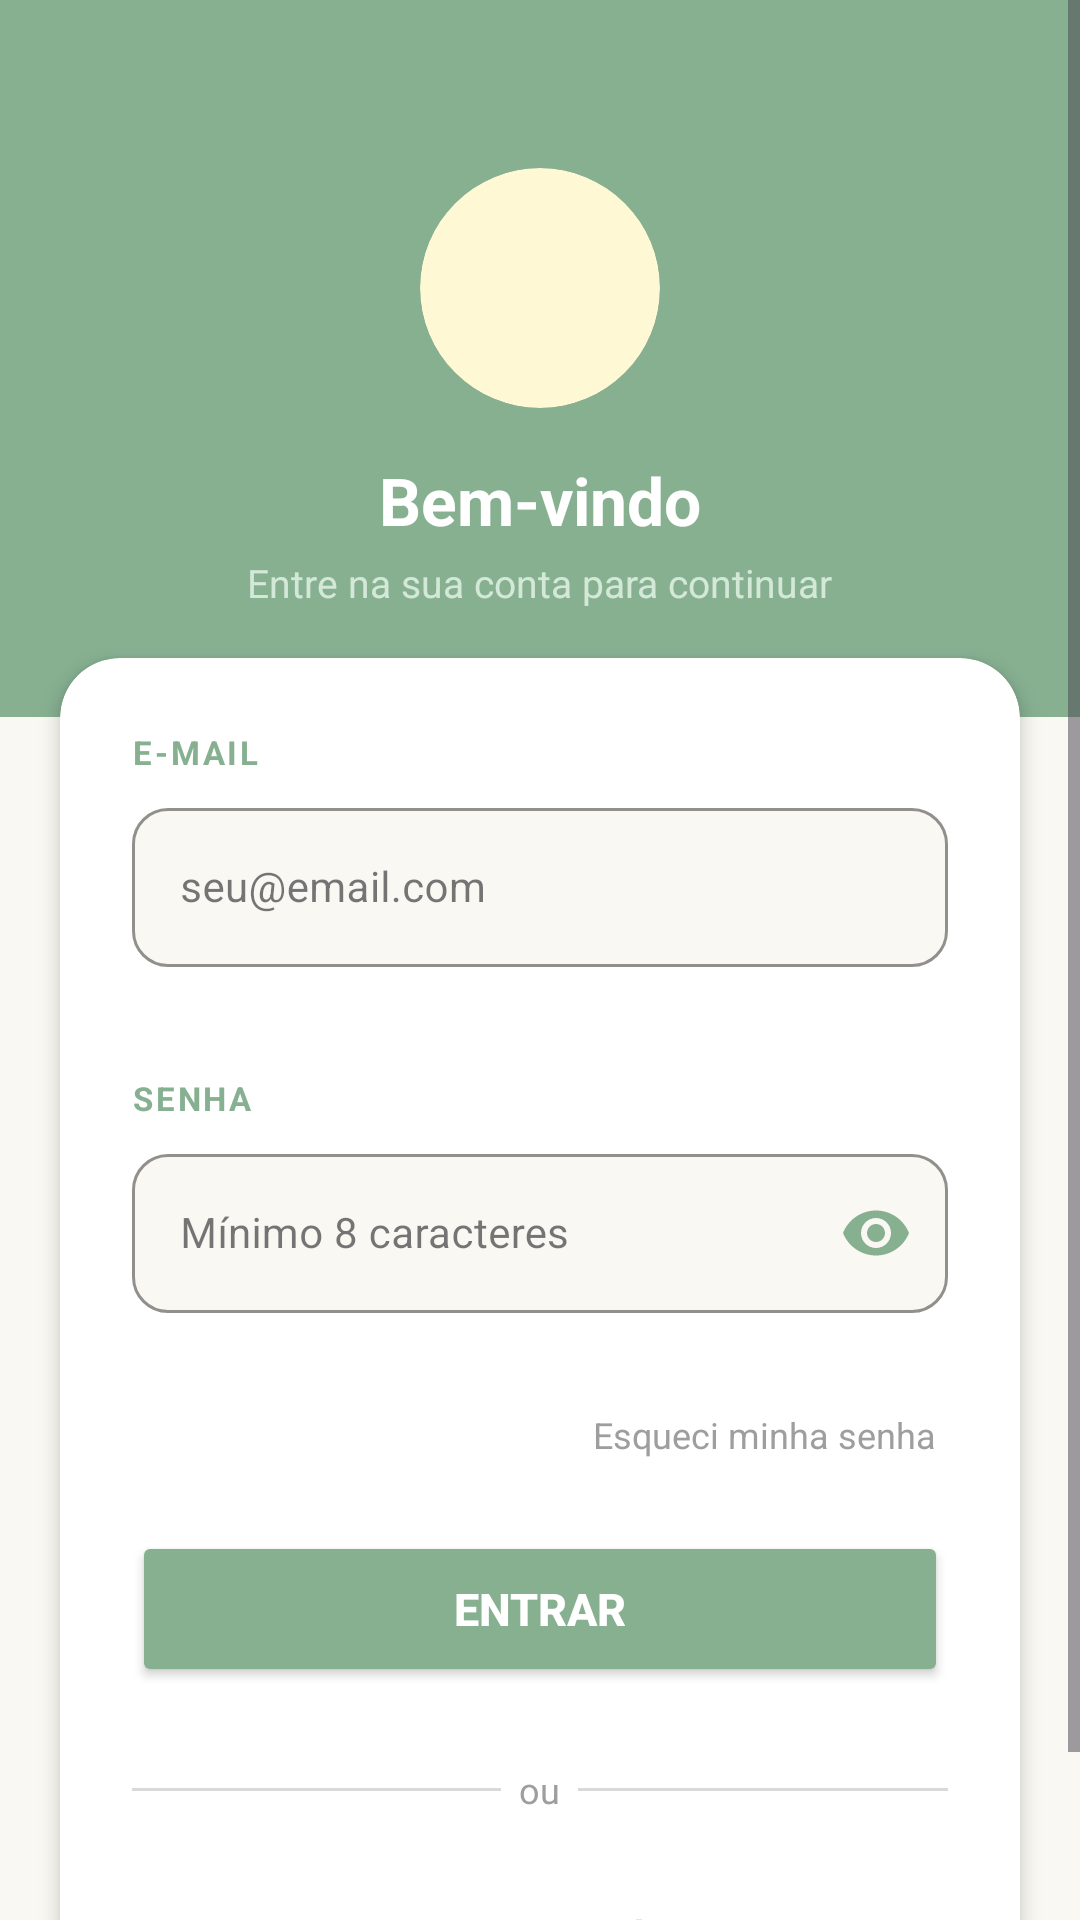

Android layout source for this screen:
<!-- AndroidManifest.xml: application theme Theme.Rumo -->
<!-- res/layout/activity_login_cadastro.xml -->
<?xml version="1.0" encoding="utf-8"?>
<ScrollView xmlns:android="http://schemas.android.com/apk/res/android"
    xmlns:app="http://schemas.android.com/apk/res-auto"
    xmlns:tools="http://schemas.android.com/tools"
    android:id="@+id/main"
    android:layout_width="match_parent"
    android:layout_height="match_parent"
    android:background="@color/offwhite"
    android:fillViewport="true"
    tools:context=".LoginCadastro">

    <LinearLayout
        android:layout_width="match_parent"
        android:layout_height="wrap_content"
        android:orientation="vertical"
        android:gravity="center_horizontal">

        
        <LinearLayout
            android:layout_width="match_parent"
            android:layout_height="wrap_content"
            android:orientation="vertical"
            android:gravity="center_horizontal"
            android:background="@color/verde"
            android:paddingTop="56dp"
            android:paddingBottom="36dp"
            android:paddingHorizontal="32dp">

            <FrameLayout
                android:layout_width="80dp"
                android:layout_height="80dp">

                <androidx.cardview.widget.CardView
                    android:layout_width="80dp"
                    android:layout_height="80dp"
                    app:cardCornerRadius="40dp"
                    app:cardBackgroundColor="@color/bege"
                    app:cardElevation="0dp" />

            </FrameLayout>

            <TextView
                android:layout_width="wrap_content"
                android:layout_height="wrap_content"
                android:text="Bem-vindo"
                android:textSize="22sp"
                android:textStyle="bold"
                android:textColor="#FFFFFF"
                android:layout_marginTop="16dp" />

            <TextView
                android:layout_width="wrap_content"
                android:layout_height="wrap_content"
                android:text="Entre na sua conta para continuar"
                android:textSize="13sp"
                android:textColor="#D4E8D8"
                android:layout_marginTop="4dp" />

        </LinearLayout>

        
        <androidx.cardview.widget.CardView
            android:layout_width="match_parent"
            android:layout_height="wrap_content"
            android:layout_marginHorizontal="20dp"
            android:layout_marginTop="-20dp"
            android:layout_marginBottom="24dp"
            app:cardCornerRadius="20dp"
            app:cardBackgroundColor="#FFFFFF"
            app:cardElevation="4dp">

            <LinearLayout
                android:layout_width="match_parent"
                android:layout_height="wrap_content"
                android:orientation="vertical"
                android:padding="24dp">

                
                <TextView
                    android:layout_width="wrap_content"
                    android:layout_height="wrap_content"
                    android:text="E-MAIL"
                    android:textSize="11sp"
                    android:textStyle="bold"
                    android:textColor="@color/verde"
                    android:letterSpacing="0.08"
                    android:layout_marginBottom="6dp" />

                <com.google.android.material.textfield.TextInputLayout
                    android:id="@+id/layoutEmail"
                    style="@style/Widget.MaterialComponents.TextInputLayout.OutlinedBox"
                    android:layout_width="match_parent"
                    android:layout_height="wrap_content"
                    android:hint="seu@email.com"
                    app:hintTextColor="@color/cinzamedio"
                    app:boxStrokeColor="@color/verde"
                    app:boxStrokeWidth="1dp"
                    app:boxStrokeWidthFocused="2dp"
                    app:errorEnabled="true"
                    app:errorTextColor="#C0392B"
                    app:boxCornerRadiusTopStart="12dp"
                    app:boxCornerRadiusTopEnd="12dp"
                    app:boxCornerRadiusBottomStart="12dp"
                    app:boxCornerRadiusBottomEnd="12dp"
                    app:boxBackgroundColor="@color/offwhite">

                    <com.google.android.material.textfield.TextInputEditText
                        android:id="@+id/editEmail"
                        android:layout_width="match_parent"
                        android:layout_height="wrap_content"
                        android:inputType="textEmailAddress"
                        android:textColor="@color/textoescuro"
                        android:textSize="14sp" />
                </com.google.android.material.textfield.TextInputLayout>

                
                <TextView
                    android:layout_width="wrap_content"
                    android:layout_height="wrap_content"
                    android:text="SENHA"
                    android:textSize="11sp"
                    android:textStyle="bold"
                    android:textColor="@color/verde"
                    android:letterSpacing="0.08"
                    android:layout_marginTop="16dp"
                    android:layout_marginBottom="6dp" />

                <com.google.android.material.textfield.TextInputLayout
                    android:id="@+id/layoutSenha"
                    style="@style/Widget.MaterialComponents.TextInputLayout.OutlinedBox"
                    android:layout_width="match_parent"
                    android:layout_height="wrap_content"
                    android:hint="Mínimo 8 caracteres"
                    app:hintTextColor="@color/cinzamedio"
                    app:boxStrokeColor="@color/verde"
                    app:boxStrokeWidth="1dp"
                    app:boxStrokeWidthFocused="2dp"
                    app:errorEnabled="true"
                    app:errorTextColor="#C0392B"
                    app:passwordToggleEnabled="true"
                    app:passwordToggleTint="@color/verde"
                    app:boxCornerRadiusTopStart="12dp"
                    app:boxCornerRadiusTopEnd="12dp"
                    app:boxCornerRadiusBottomStart="12dp"
                    app:boxCornerRadiusBottomEnd="12dp"
                    app:boxBackgroundColor="@color/offwhite">

                    <com.google.android.material.textfield.TextInputEditText
                        android:id="@+id/editSenha"
                        android:layout_width="match_parent"
                        android:layout_height="wrap_content"
                        android:inputType="textPassword"
                        android:textColor="@color/textoescuro"
                        android:textSize="14sp" />
                </com.google.android.material.textfield.TextInputLayout>

                
                <TextView
                    android:id="@+id/txtEsqueciSenha"
                    android:layout_width="wrap_content"
                    android:layout_height="wrap_content"
                    android:layout_gravity="end"
                    android:text="Esqueci minha senha"
                    android:textColor="@color/cinzamedio"
                    android:textSize="12sp"
                    android:layout_marginTop="8dp"
                    android:clickable="true"
                    android:focusable="true"
                    android:background="?attr/selectableItemBackground"
                    android:padding="4dp" />

                
                <Button
                    android:id="@+id/btnLogin"
                    android:layout_width="match_parent"
                    android:layout_height="52dp"
                    android:layout_marginTop="20dp"
                    android:text="Entrar"
                    android:textSize="15sp"
                    android:textStyle="bold"
                    android:textColor="#FFFFFF"
                    android:backgroundTint="@color/verde"
                    app:cornerRadius="12dp"
                    android:layout_marginBottom="10dp"/>

                
                <LinearLayout
                    android:layout_width="match_parent"
                    android:layout_height="wrap_content"
                    android:orientation="horizontal"
                    android:gravity="center_vertical"
                    android:layout_marginVertical="16dp">

                    <View
                        android:layout_width="0dp"
                        android:layout_height="1dp"
                        android:layout_weight="1"
                        android:background="@color/brancobege" />

                    <TextView
                        android:layout_width="wrap_content"
                        android:layout_height="wrap_content"
                        android:text="  ou  "
                        android:textColor="@color/cinzamedio"
                        android:textSize="12sp" />

                    <View
                        android:layout_width="0dp"
                        android:layout_height="1dp"
                        android:layout_weight="1"
                        android:background="@color/brancobege" />
                </LinearLayout>


                
                <LinearLayout
                    android:layout_width="wrap_content"
                    android:layout_height="wrap_content"
                    android:orientation="horizontal"
                    android:layout_gravity="center_horizontal"
                    android:layout_marginTop="15dp">

                    <TextView
                        android:layout_width="wrap_content"
                        android:layout_height="wrap_content"
                        android:text="Não tem conta? "
                        android:textColor="@color/cinzamedio"
                        android:textSize="13sp" />

                    <TextView
                        android:id="@+id/btnTelaCadastro"
                        android:layout_width="wrap_content"
                        android:layout_height="wrap_content"
                        android:text="Cadastre-se"
                        android:textColor="@color/verde"
                        android:textStyle="bold"
                        android:textSize="13sp"
                        android:clickable="true"
                        android:focusable="true"
                        android:onClick="telaCadastro"
                        android:background="?attr/selectableItemBackground" />
                </LinearLayout>

            </LinearLayout>
        </androidx.cardview.widget.CardView>

    </LinearLayout>
</ScrollView>
<!-- resources referenced by this layout -->
<resources>
  <color name="bege">#fff8d4</color>
  <color name="brancobege">#d9d9d9</color>
  <color name="cinzamedio">#9e9e9e</color>
  <color name="offwhite">#faf8f2</color>
  <color name="textoescuro">#2d2d2d</color>
  <color name="verde">#87b091</color>
  <style name="Theme.Rumo" parent="Base.Theme.Rumo" />
  <style name="Base.Theme.Rumo" parent="Theme.Material3.DayNight.NoActionBar">
          <item name="android:statusBarColor">@color/verde</item>
      </style>
</resources>
